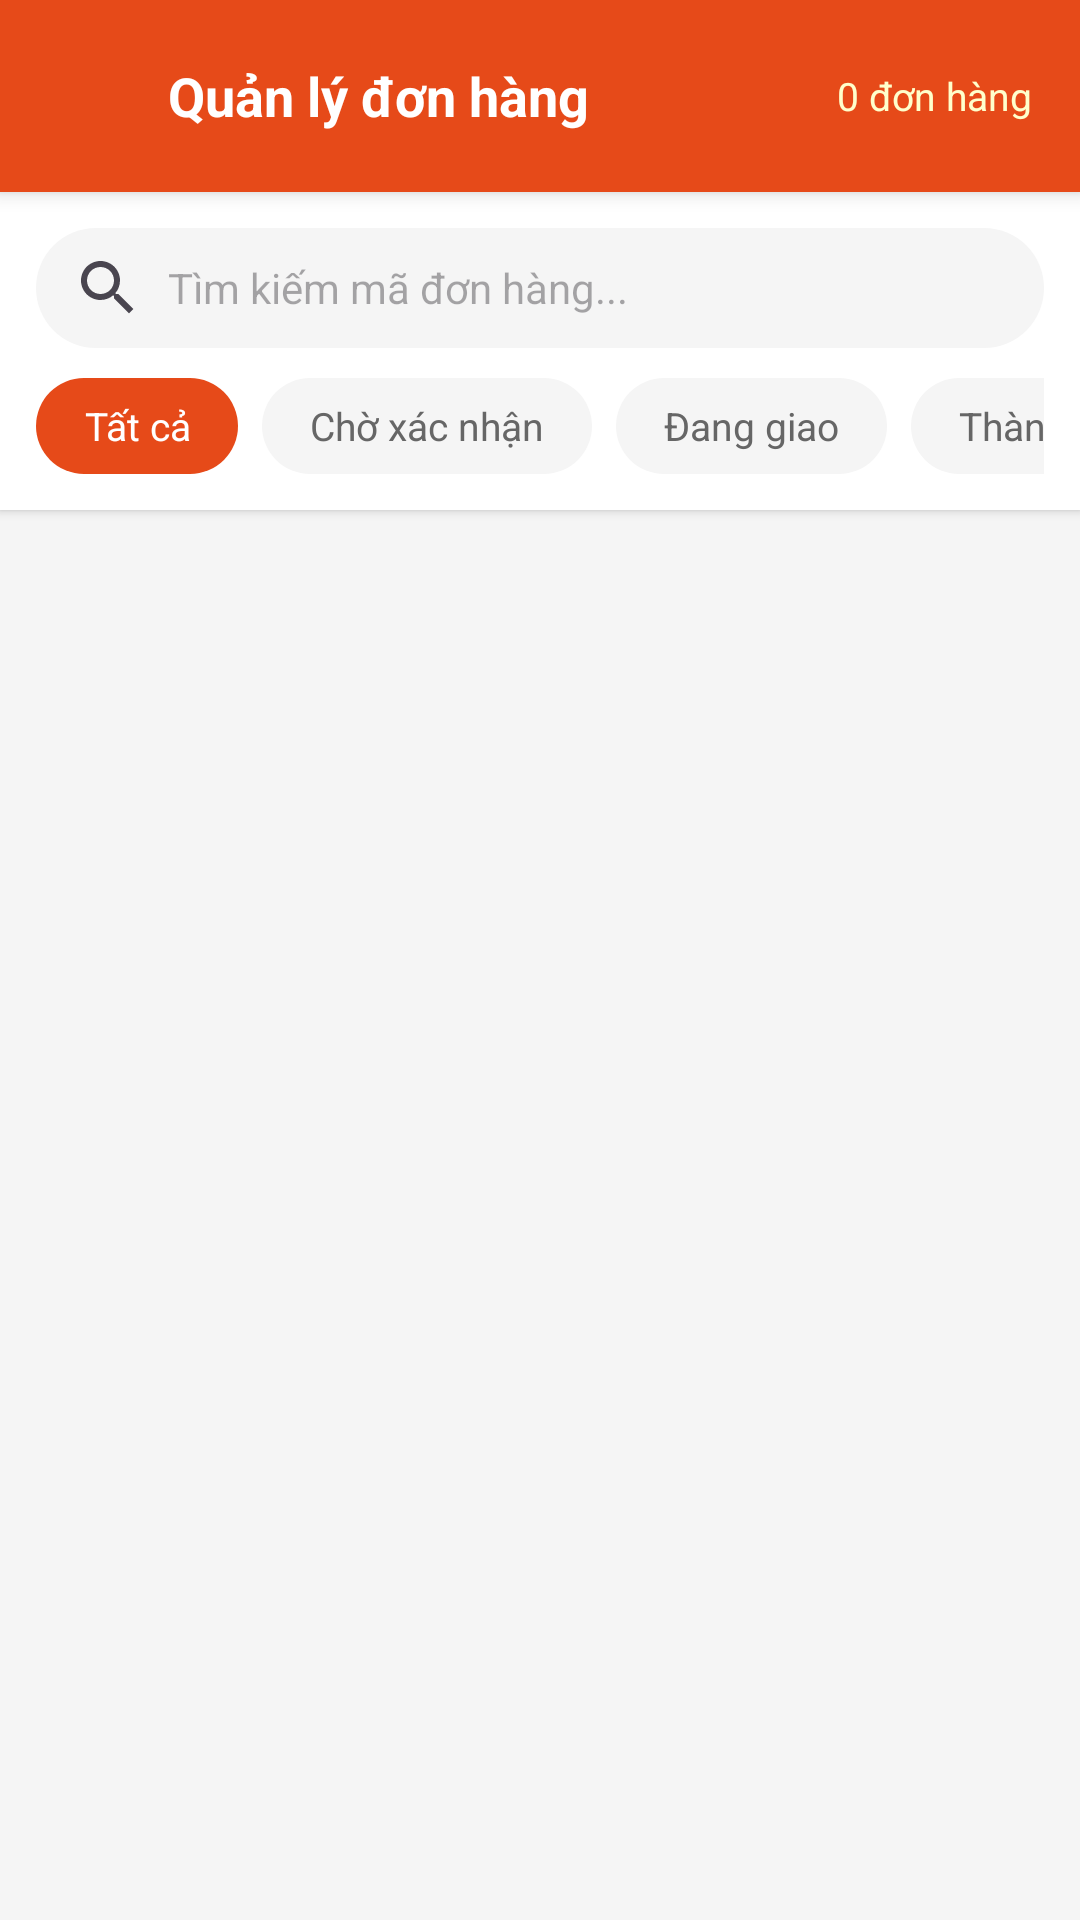

Layout XML and referenced resources for this Android screen:
<!-- AndroidManifest.xml: application theme Theme.Buoi1 -->
<!-- res/layout/activity_admin_order_list.xml -->
<?xml version="1.0" encoding="utf-8"?>
<LinearLayout xmlns:android="http://schemas.android.com/apk/res/android"
    xmlns:app="http://schemas.android.com/apk/res-auto"
    android:layout_width="match_parent"
    android:layout_height="match_parent"
    android:orientation="vertical"
    android:background="#F5F5F5">

    
    <LinearLayout
        android:id="@+id/topBarAdminOrders"
        android:layout_width="match_parent"
        android:layout_height="?attr/actionBarSize"
        android:background="#E64A19"
        android:elevation="4dp"
        android:gravity="center_vertical"
        android:orientation="horizontal"
        android:paddingHorizontal="4dp">

        <ImageView
            android:id="@+id/btnBackOrders"
            android:layout_width="48dp"
            android:layout_height="48dp"
            android:src="@drawable/ic_back_arrow"
            app:tint="#FFFFFF"
            android:padding="12dp"
            android:background="?attr/selectableItemBackgroundBorderless"
            android:clickable="true"
            android:focusable="true" />

        <TextView
            android:layout_width="0dp"
            android:layout_height="wrap_content"
            android:layout_weight="1"
            android:text="Quản lý đơn hàng"
            android:textColor="@color/white"
            android:textSize="18sp"
            android:textStyle="bold"
            android:layout_marginStart="4dp" />

        <TextView
            android:id="@+id/tvOrderCount"
            android:layout_width="wrap_content"
            android:layout_height="wrap_content"
            android:text="0 đơn hàng"
            android:textColor="#FFFFFFCC"
            android:textSize="13sp"
            android:layout_marginEnd="12dp" />
    </LinearLayout>

    
    <LinearLayout
        android:layout_width="match_parent"
        android:layout_height="wrap_content"
        android:background="@color/white"
        android:elevation="2dp"
        android:padding="12dp"
        android:orientation="vertical">

        <EditText
            android:id="@+id/edtSearchOrder"
            android:layout_width="match_parent"
            android:layout_height="40dp"
            android:background="@drawable/bg_search_bar"
            android:drawableStart="@drawable/ic_search"
            android:drawablePadding="8dp"
            android:hint="Tìm kiếm mã đơn hàng..."
            android:paddingHorizontal="12dp"
            android:textSize="14sp"
            android:inputType="text"
            android:maxLines="1"
            android:imeOptions="actionSearch" />

        
        <HorizontalScrollView
            android:layout_width="match_parent"
            android:layout_height="wrap_content"
            android:layout_marginTop="10dp"
            android:scrollbars="none">

            <LinearLayout
                android:id="@+id/llStatusFilters"
                android:layout_width="wrap_content"
                android:layout_height="wrap_content"
                android:orientation="horizontal">

                <TextView
                    android:id="@+id/chipAll"
                    android:layout_width="wrap_content"
                    android:layout_height="32dp"
                    android:gravity="center"
                    android:text="Tất cả"
                    android:textSize="13sp"
                    android:textColor="#FFFFFF"
                    android:background="@drawable/bg_button_rounded"
                    android:backgroundTint="#E64A19"
                    android:paddingHorizontal="16dp"
                    android:layout_marginEnd="8dp"
                    android:clickable="true"
                    android:focusable="true" />

                <TextView
                    android:id="@+id/chipPending"
                    android:layout_width="wrap_content"
                    android:layout_height="32dp"
                    android:gravity="center"
                    android:text="Chờ xác nhận"
                    android:textSize="13sp"
                    android:textColor="#666666"
                    android:background="@drawable/bg_search_bar"
                    android:paddingHorizontal="16dp"
                    android:layout_marginEnd="8dp"
                    android:clickable="true"
                    android:focusable="true" />

                <TextView
                    android:id="@+id/chipShipping"
                    android:layout_width="wrap_content"
                    android:layout_height="32dp"
                    android:gravity="center"
                    android:text="Đang giao"
                    android:textSize="13sp"
                    android:textColor="#666666"
                    android:background="@drawable/bg_search_bar"
                    android:paddingHorizontal="16dp"
                    android:layout_marginEnd="8dp"
                    android:clickable="true"
                    android:focusable="true" />

                <TextView
                    android:id="@+id/chipCompleted"
                    android:layout_width="wrap_content"
                    android:layout_height="32dp"
                    android:gravity="center"
                    android:text="Thành công"
                    android:textSize="13sp"
                    android:textColor="#666666"
                    android:background="@drawable/bg_search_bar"
                    android:paddingHorizontal="16dp"
                    android:layout_marginEnd="8dp"
                    android:clickable="true"
                    android:focusable="true" />

                <TextView
                    android:id="@+id/chipCancelled"
                    android:layout_width="wrap_content"
                    android:layout_height="32dp"
                    android:gravity="center"
                    android:text="Đã huỷ"
                    android:textSize="13sp"
                    android:textColor="#666666"
                    android:background="@drawable/bg_search_bar"
                    android:paddingHorizontal="16dp"
                    android:layout_marginEnd="8dp"
                    android:clickable="true"
                    android:focusable="true" />

                <TextView
                    android:id="@+id/chipBankTransfer"
                    android:layout_width="wrap_content"
                    android:layout_height="32dp"
                    android:gravity="center"
                    android:text="Chuyển khoản"
                    android:textSize="13sp"
                    android:textColor="#666666"
                    android:background="@drawable/bg_search_bar"
                    android:paddingHorizontal="16dp"
                    android:clickable="true"
                    android:focusable="true" />
            </LinearLayout>
        </HorizontalScrollView>
    </LinearLayout>

    
    <androidx.recyclerview.widget.RecyclerView
        android:id="@+id/rvAdminOrders"
        android:layout_width="match_parent"
        android:layout_height="0dp"
        android:layout_weight="1"
        android:clipToPadding="false"
        android:paddingTop="4dp"
        android:paddingBottom="16dp" />

    
    <LinearLayout
        android:id="@+id/layoutOrderEmpty"
        android:layout_width="match_parent"
        android:layout_height="0dp"
        android:layout_weight="1"
        android:gravity="center"
        android:orientation="vertical"
        android:visibility="gone">

        <ImageView
            android:layout_width="64dp"
            android:layout_height="64dp"
            android:src="@drawable/ic_cart"
            app:tint="#CCCCCC" />

        <TextView
            android:layout_width="wrap_content"
            android:layout_height="wrap_content"
            android:layout_marginTop="16dp"
            android:text="Không có đơn hàng nào"
            android:textColor="#999999"
            android:textSize="16sp" />
    </LinearLayout>

    
    <ProgressBar
        android:id="@+id/progressBarOrders"
        android:layout_width="wrap_content"
        android:layout_height="wrap_content"
        android:layout_gravity="center"
        android:visibility="gone" />
</LinearLayout>
<!-- resources referenced by this layout -->
<resources>
  <color name="white">#FFFFFFFF</color>
  <!-- drawable bg_button_rounded (drawable) -->
  <?xml version="1.0" encoding="utf-8"?>
  <shape xmlns:android="http://schemas.android.com/apk/res/android">
      <solid android:color="#9dc1fc" />
      <corners android:radius="24dp" />
  </shape>
  <!-- drawable bg_search_bar (drawable) -->
  <?xml version="1.0" encoding="utf-8"?>
  <shape xmlns:android="http://schemas.android.com/apk/res/android"
      android:shape="rectangle">
      <solid android:color="#F5F5F5" />
      <corners android:radius="24dp" />
      <padding
          android:left="16dp"
          android:right="16dp"
          android:top="4dp"
          android:bottom="4dp" />
  </shape>
  <!-- drawable ic_search (drawable) -->
  <vector xmlns:android="http://schemas.android.com/apk/res/android"
      android:width="24dp"
      android:height="24dp"
      android:viewportWidth="24"
      android:viewportHeight="24"
      android:tint="?attr/colorControlNormal">
    <path
        android:fillColor="#999999"
        android:pathData="M15.5,14h-0.79l-0.28,-0.27C15.41,12.59 16,11.11 16,9.5 16,5.91 13.09,3 9.5,3S3,5.91 3,9.5 5.91,16 9.5,16c1.61,0 3.09,-0.59 4.23,-1.57l0.27,0.28v0.79l5,4.99L20.49,19l-4.99,-5zM9.5,14C7.01,14 5,11.99 5,9.5S7.01,5 9.5,5 14,7.01 14,9.5 11.99,14 9.5,14z"/>
  </vector>
  <style name="Theme.Buoi1" parent="Base.Theme.Buoi1" />
  <style name="Base.Theme.Buoi1" parent="Theme.Material3.DayNight.NoActionBar">
          
          <item name="colorPrimary">@color/colorPrimary</item>
          <item name="colorSecondary">@color/colorPrimary</item>
          <item name="colorPrimaryVariant">@color/colorButtonLight</item>
      </style>
  <color name="colorPrimary">#E64A19</color>
  <color name="colorButtonLight">#FF8A65</color>
</resources>
